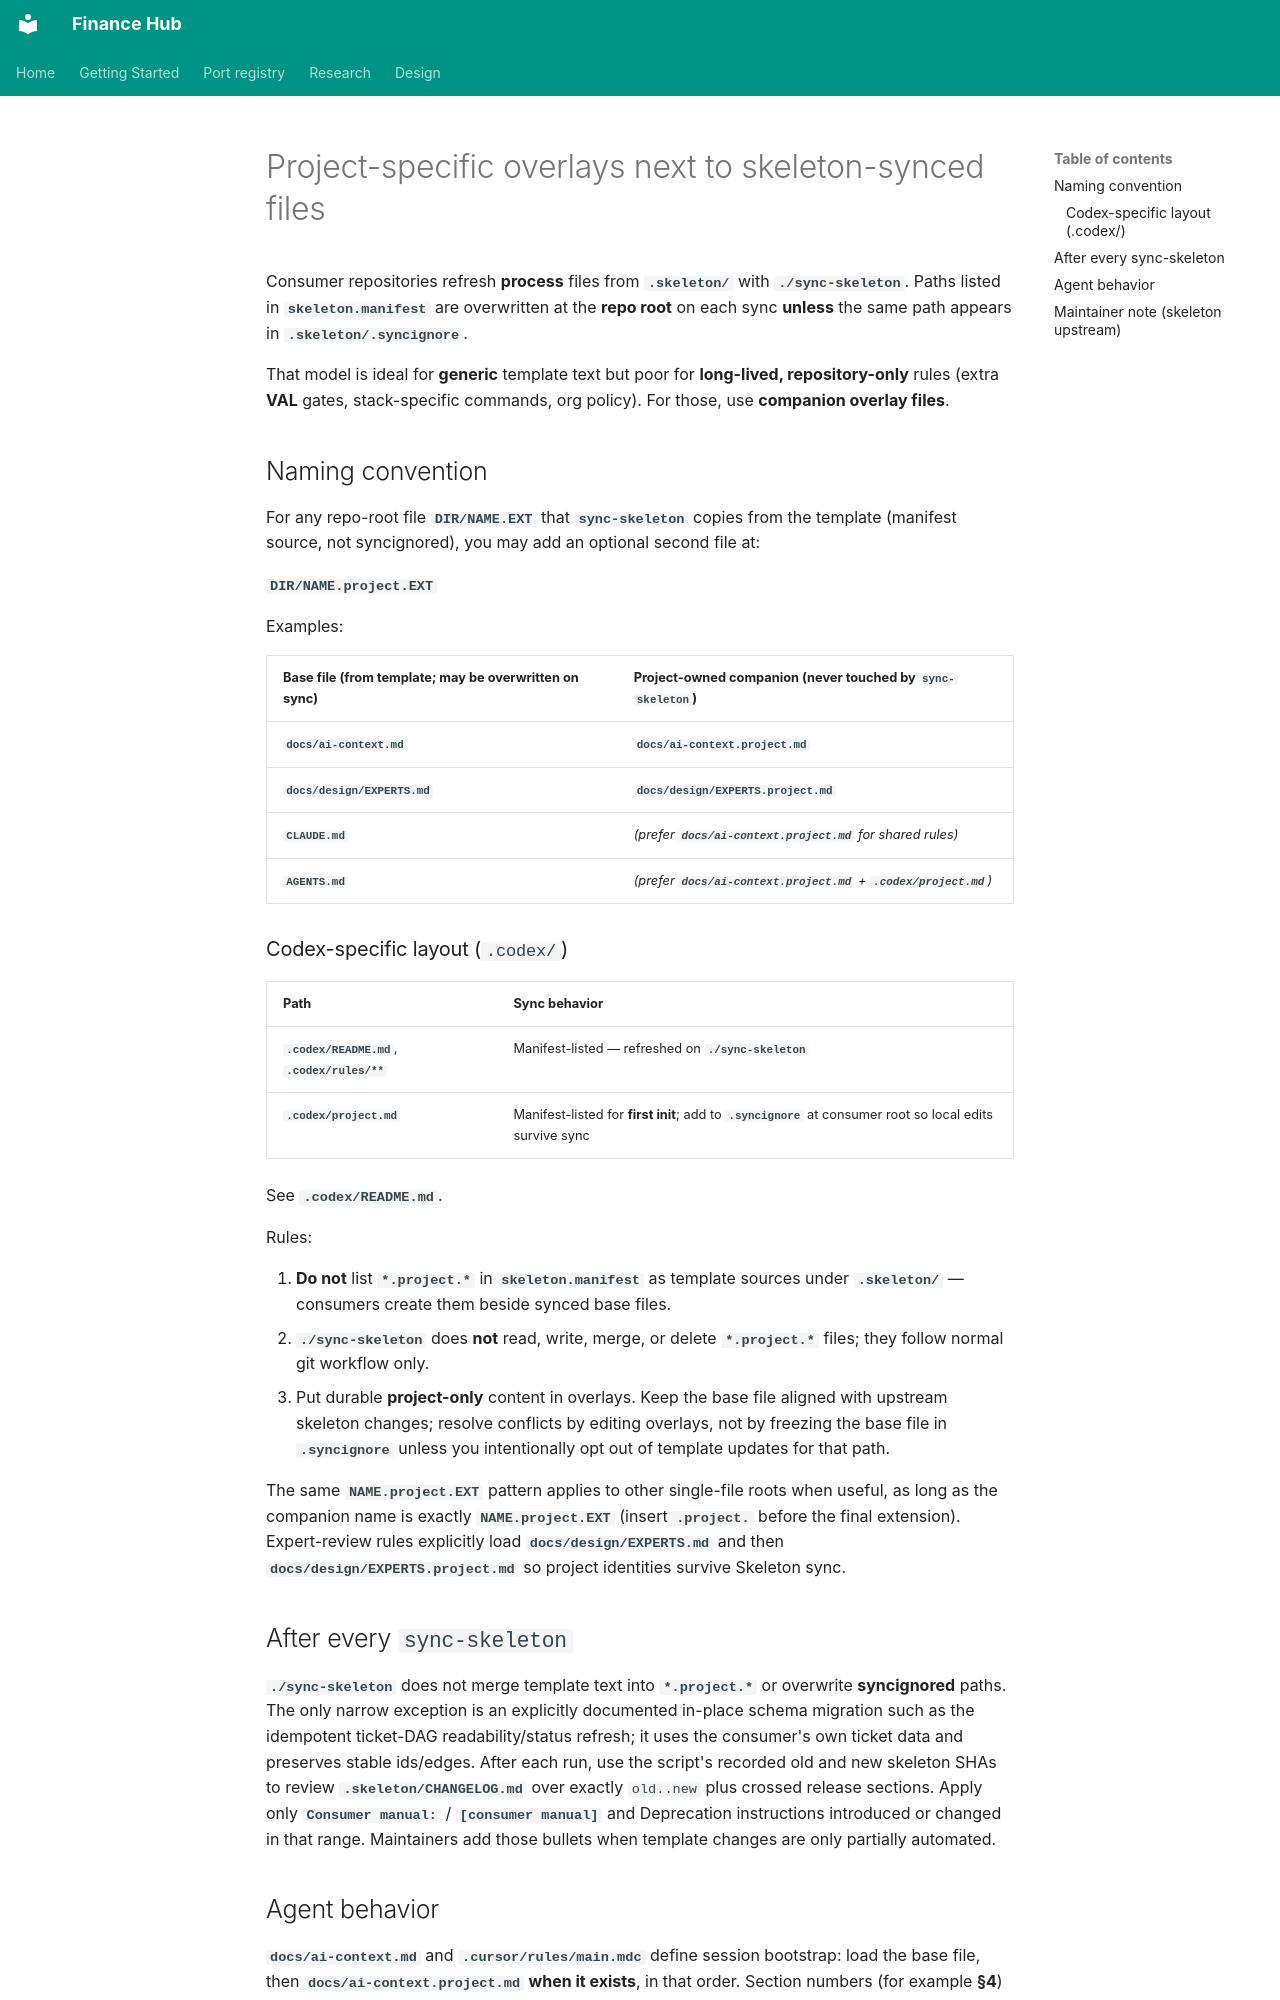

repository: mcelhennyi/Finance · page: skeleton-project-overlays/index.html · generator: mkdocs

# Project-specific overlays next to skeleton-synced files

Consumer repositories refresh **process** files from **`.skeleton/`** with **`./sync-skeleton`**. Paths listed in **`skeleton.manifest`** are overwritten at the **repo root** on each sync **unless** the same path appears in **`.skeleton/.syncignore`**.

That model is ideal for **generic** template text but poor for **long-lived, repository-only** rules (extra **VAL** gates, stack-specific commands, org policy). For those, use **companion overlay files**.

## Naming convention

For any repo-root file **`DIR/NAME.EXT`** that **`sync-skeleton`** copies from the template (manifest source, not syncignored), you may add an optional second file at:

**`DIR/NAME.project.EXT`**

Examples:

| Base file (from template; may be overwritten on sync) | Project-owned companion (never touched by **`sync-skeleton`**) |
|------------------------------------------------------|-------------------------------------------------------------------|
| **`docs/ai-context.md`** | **`docs/ai-context.project.md`** |
| **`docs/design/EXPERTS.md`** | **`docs/design/EXPERTS.project.md`** |
| **`CLAUDE.md`** | *(prefer **`docs/ai-context.project.md`** for shared rules)* |
| **`AGENTS.md`** | *(prefer **`docs/ai-context.project.md`** + **`.codex/project.md`**)* |

### Codex-specific layout (`.codex/`)

| Path | Sync behavior |
| --- | --- |
| **`.codex/README.md`**, **`.codex/rules/**`** | Manifest-listed — refreshed on **`./sync-skeleton`** |
| **`.codex/project.md`** | Manifest-listed for **first init**; add to **`.syncignore`** at consumer root so local edits survive sync |

See **`.codex/README.md`**.

Rules:

1. **Do not** list **`*.project.*`** in **`skeleton.manifest`** as template sources under **`.skeleton/`** — consumers create them beside synced base files.
2. **`./sync-skeleton`** does **not** read, write, merge, or delete **`*.project.*`** files; they follow normal git workflow only.
3. Put durable **project-only** content in overlays. Keep the base file aligned with upstream skeleton changes; resolve conflicts by editing overlays, not by freezing the base file in **`.syncignore`** unless you intentionally opt out of template updates for that path.

The same **`NAME.project.EXT`** pattern applies to other single-file roots when useful, as long as the companion name is exactly **`NAME.project.EXT`** (insert **`.project.`** before the final extension). Expert-review rules explicitly load **`docs/design/EXPERTS.md`** and then **`docs/design/EXPERTS.project.md`** so project identities survive Skeleton sync.

## After every `sync-skeleton`

**`./sync-skeleton`** does not merge template text into **`*.project.*`** or
overwrite **syncignored** paths. The only narrow exception is an explicitly
documented in-place schema migration such as the idempotent ticket-DAG
readability/status refresh; it uses the consumer's own ticket data and preserves
stable ids/edges. After each run, use the script's recorded old and new
skeleton SHAs to review **`.skeleton/CHANGELOG.md`** over exactly `old..new`
plus crossed release sections. Apply only **`Consumer manual:`** /
**`[consumer manual]`** and Deprecation instructions introduced or changed in
that range. Maintainers add those bullets when template changes are only
partially automated.
